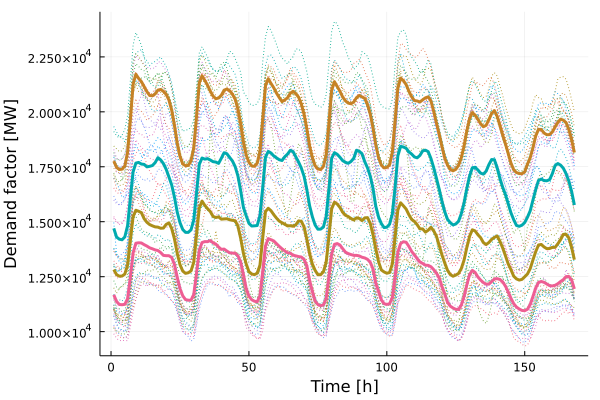

Source data for this figure (header and first rows):
x1, x2, x3, x4
12823, 14698, 11675, 17759
12595, 14303, 11374, 17474
12523, 14206, 11235, 17375
12528, 14180, 11223, 17391
12618, 14308, 11242, 17536
13022, 14818, 11498, 18157
14138, 16080, 12481, 19618
15234, 17266, 13577, 21249
15522, 17667, 14021, 21709
15476, 17698, 14042, 21524
15414, 17624, 14033, 21378
15138, 17608, 13957, 21150
14974, 17498, 13892, 20921
14871, 17521, 13812, 20744
14813, 17557, 13769, 20732
14765, 17689, 13718, 20814
14754, 17914, 13690, 20990
14704, 17812, 13596, 21018
14712, 17645, 13468, 20929
14879, 17384, 13455, 20794
14947, 17035, 13453, 20533
14688, 16672, 13375, 20073
14216, 16117, 13055, 19387
13562, 15438, 12472, 18579
13048, 14959, 11957, 17973
12755, 14646, 11630, 17628
12652, 14517, 11457, 17552
12679, 14515, 11430, 17560
12762, 14631, 11428, 17765
13157, 15078, 11692, 18357
14394, 16293, 12664, 19771
15616, 17608, 13710, 21315
15939, 17898, 14053, 21644
15743, 17848, 14095, 21432
15593, 17872, 14092, 21209
15461, 17807, 14145, 20944
15243, 17732, 14040, 20717
15192, 17714, 13983, 20594
15219, 17654, 13849, 20631
15117, 17890, 13742, 20758
15128, 18138, 13755, 20986
15136, 18094, 13665, 21037
15092, 17926, 13586, 20963
15065, 17768, 13573, 20808
15045, 17509, 13567, 20577
14807, 17087, 13453, 20126
14251, 16414, 13173, 19462
13567, 15657, 12606, 18627
13078, 15270, 11969, 18037
12732, 14927, 11614, 17707
12623, 14805, 11452, 17539
12592, 14813, 11384, 17520
12660, 14828, 11355, 17668
13025, 15281, 11640, 18190
14254, 16553, 12753, 19635
15460, 17939, 13888, 21178
15612, 18199, 14233, 21508
15501, 18127, 14180, 21292
15322, 17994, 14126, 21095
15163, 17905, 14001, 20850
... 108 more rows
